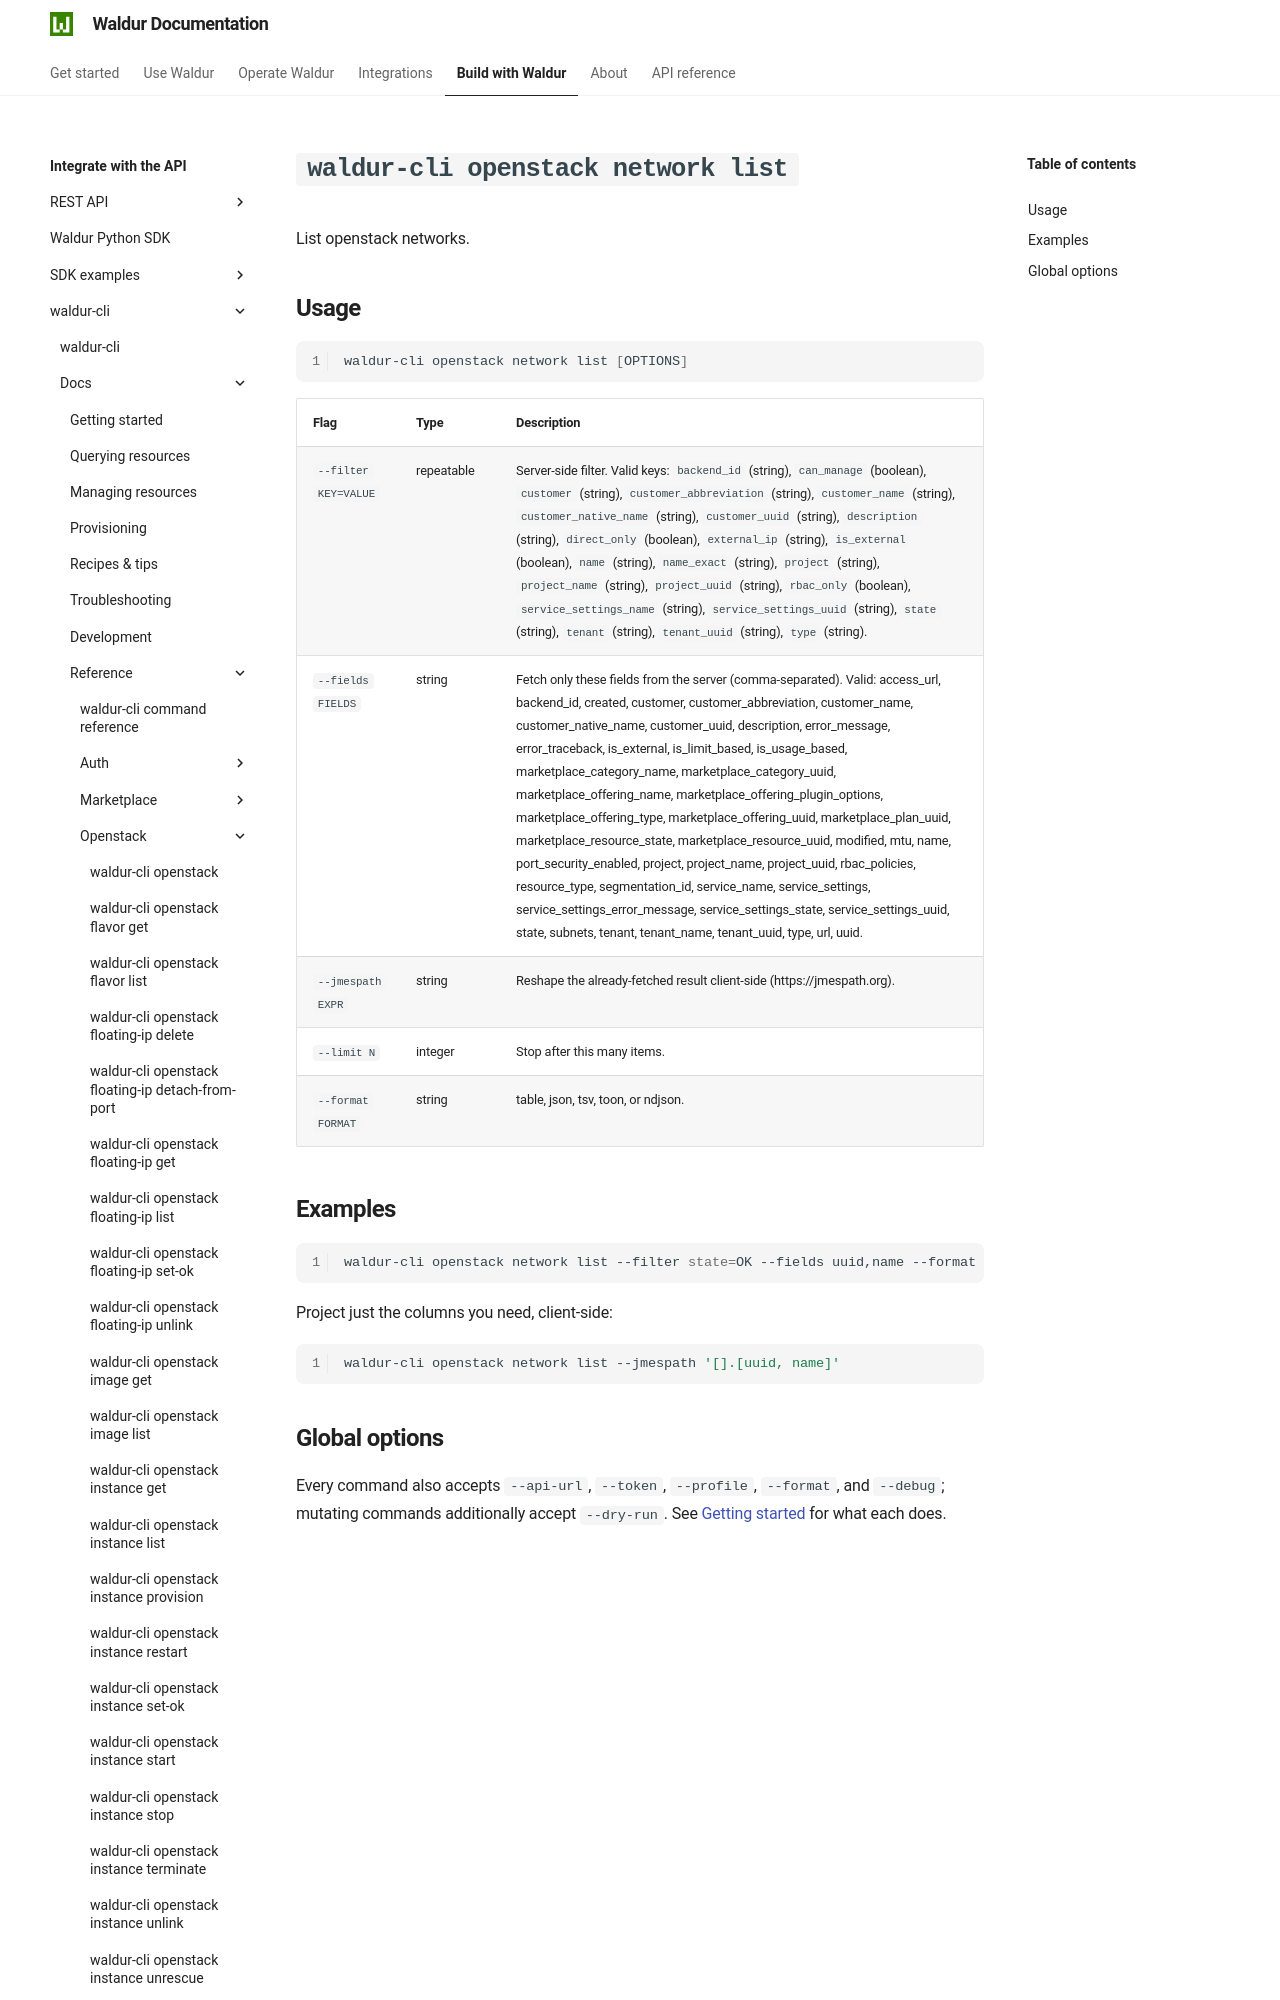

repository: waldur/waldur-docs · page: latest/integrator-guide/waldur-cli/docs/reference/openstack/network-list/index.html · generator: mkdocs

# `waldur-cli openstack network list`

<!-- EXTERNAL DOCUMENT
Source: https://code.opennodecloud.com/waldur/waldur-cli.git
Branch: main
Remote Path: docs//reference/openstack/network-list.md
Local Path: docs/integrator-guide/waldur-cli/docs/
Last Sync: 2026-07-25T20:18:59.846062

WARNING: This file is automatically synchronized from the source repository.
DO NOT EDIT this file directly. Changes will be overwritten.
Edit the source at: https://code.opennodecloud.com/waldur/waldur-cli.git/-/tree/main/docs//reference/openstack/network-list.md
-->


List openstack networks.
